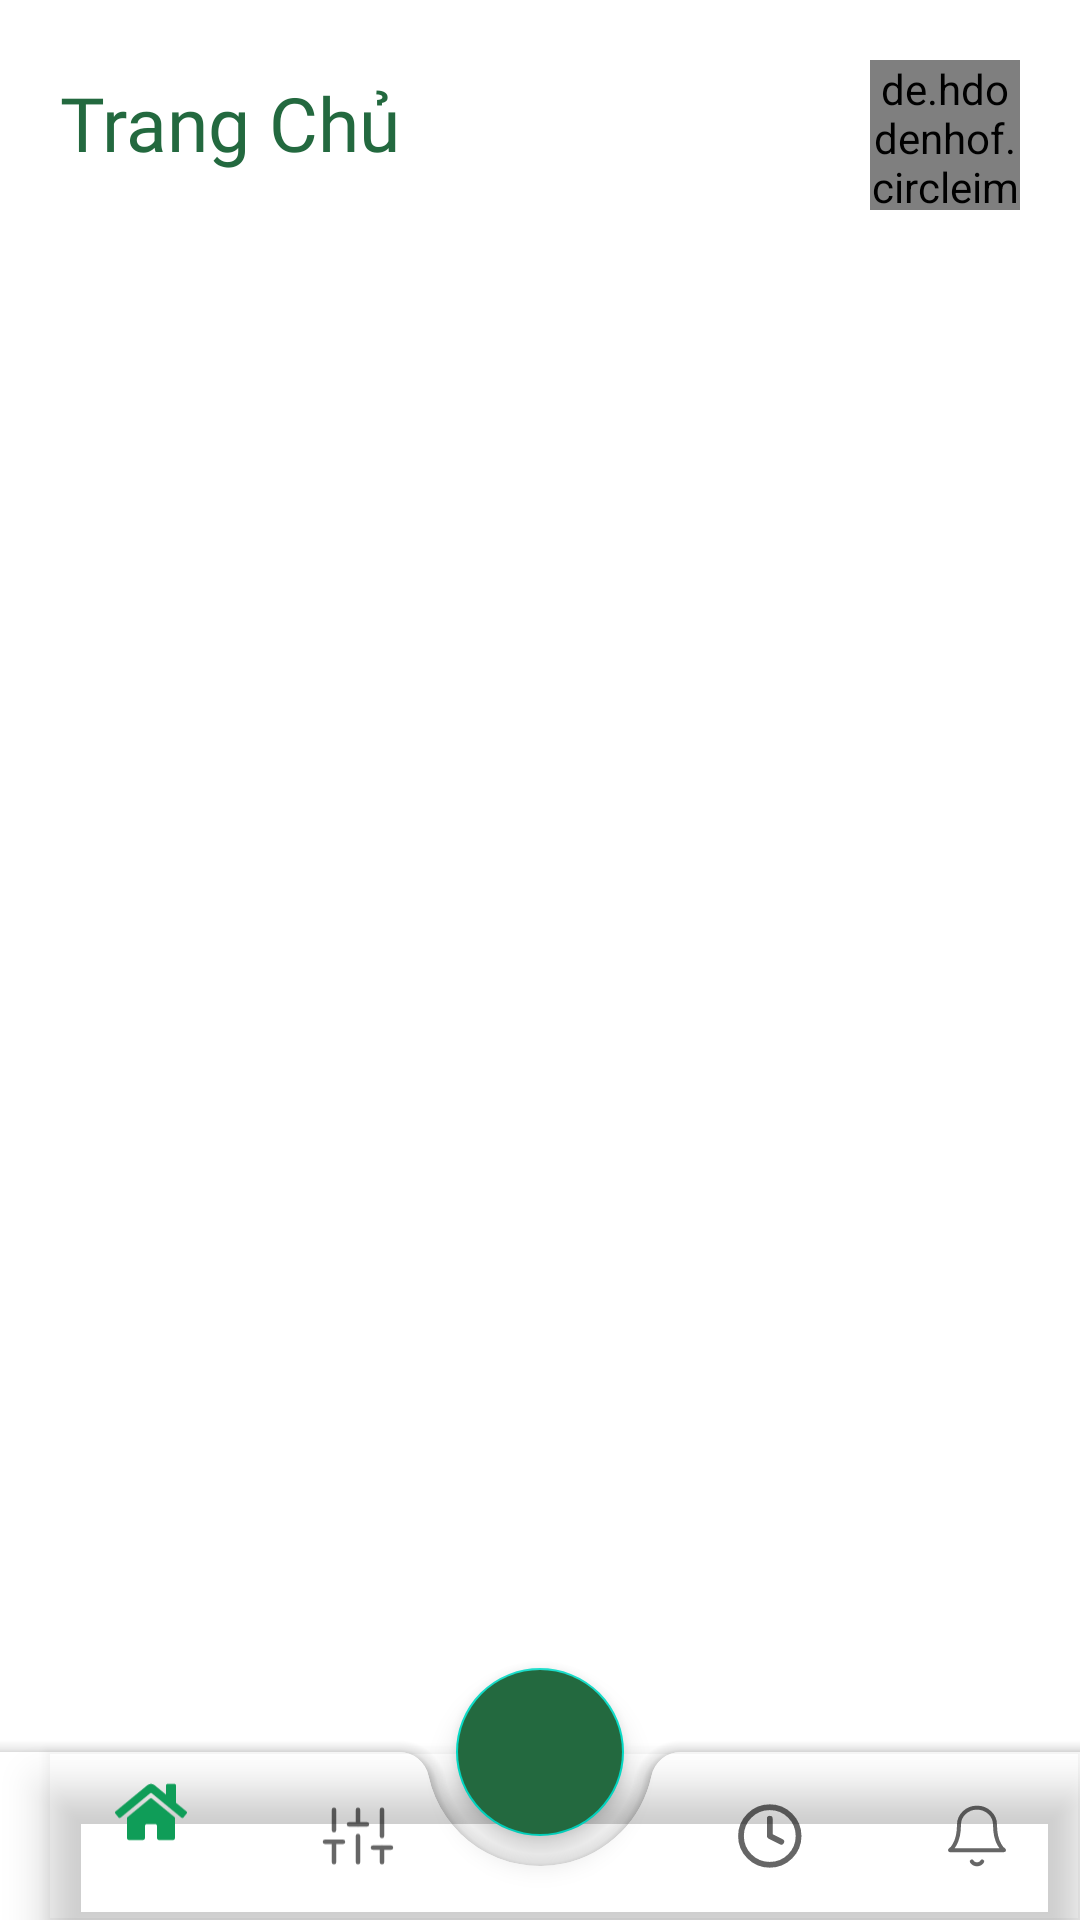

The Android layout XML behind this screen, and the referenced resources:
<!-- AndroidManifest.xml: activity theme Theme.Iplant.NoActionBarandStatusBar -->
<!-- res/layout/activity_main.xml -->
<?xml version="1.0" encoding="utf-8"?>
<androidx.constraintlayout.widget.ConstraintLayout xmlns:android="http://schemas.android.com/apk/res/android"
    xmlns:app="http://schemas.android.com/apk/res-auto"
    xmlns:tools="http://schemas.android.com/tools"
    android:layout_width="match_parent"
    android:layout_height="match_parent"
    tools:context=".MainActivity"
    android:orientation="vertical">

    <de.hdodenhof.circleimageview.CircleImageView
        android:id="@+id/imageAvatar"
        android:layout_width="0dp"
        android:layout_height="50dp"
        android:layout_marginTop="20dp"
        android:layout_marginEnd="20dp"
        android:src="@drawable/ic_eye"
        app:layout_constraintDimensionRatio="1:1"
        app:layout_constraintEnd_toEndOf="parent"
        app:layout_constraintTop_toTopOf="parent" />

    <TextView
        android:id="@+id/txtLabel"
        android:layout_width="wrap_content"
        android:layout_height="wrap_content"
        android:fontFamily="@font/nunito_sans_extrabold"
        android:text="Trang Chủ"
        android:textColor="@color/green_light"
        android:textSize="25sp"
        android:layout_marginStart="20dp"
        android:layout_marginTop="24dp"
        app:layout_constraintStart_toStartOf="parent"
        app:layout_constraintTop_toTopOf="parent" />

    <androidx.constraintlayout.widget.Guideline
        android:id="@+id/guideline"
        android:layout_width="wrap_content"
        android:layout_height="wrap_content"
        android:orientation="horizontal"
        app:layout_constraintGuide_percent="0.25" />

    <FrameLayout
        android:id="@+id/frameLayout"
        android:layout_width="0dp"
        android:layout_height="0dp"
        app:layout_constraintBottom_toBottomOf="parent"
        app:layout_constraintEnd_toEndOf="parent"
        app:layout_constraintStart_toStartOf="parent"
        app:layout_constraintTop_toBottomOf="@+id/imageAvatar">

    </FrameLayout>

    <androidx.coordinatorlayout.widget.CoordinatorLayout
        android:id="@+id/coordinator"
        android:layout_width="match_parent"
        android:layout_height="100dp"
        app:layout_constraintBottom_toBottomOf="parent"
        app:layout_constraintStart_toStartOf="parent">
        <com.google.android.material.bottomappbar.BottomAppBar
            android:id="@+id/bottomBar"
            android:layout_width="match_parent"
            android:layout_height="wrap_content"
            android:layout_gravity="bottom"
            app:fabCradleMargin="10dp"
            app:fabCradleRoundedCornerRadius="10dp"
            app:fabCradleVerticalOffset="0dp">
            <com.google.android.material.bottomnavigation.BottomNavigationView
                android:layout_width="match_parent"
                android:layout_height="wrap_content"
                android:id="@+id/navigationBottom"
                android:background="@android:color/transparent"
                app:menu="@menu/navigation_bottom"/>
        </com.google.android.material.bottomappbar.BottomAppBar>

        <com.google.android.material.floatingactionbutton.FloatingActionButton
            android:id="@+id/navigationAdd"
            android:layout_width="wrap_content"
            android:layout_height="wrap_content"
            android:backgroundTint="@color/green_light"
            android:src="@drawable/ic_add_white"
            android:tintMode="@integer/material_motion_duration_long_1"
            app:layout_anchor="@+id/bottomBar"
            tools:ignore="SpeakableTextPresentCheck" />
    </androidx.coordinatorlayout.widget.CoordinatorLayout>


</androidx.constraintlayout.widget.ConstraintLayout>
<!-- resources referenced by this layout -->
<resources>
  <color name="green_light">#23693F</color>
  <!-- drawable ic_eye (drawable) -->
  <vector xmlns:android="http://schemas.android.com/apk/res/android"
      android:width="25dp"
      android:height="25dp"
      android:viewportWidth="25"
      android:viewportHeight="25">
    <group>
      <clip-path
          android:pathData="M0.3118,0.0323h24v24h-24z"/>
      <path
          android:pathData="M1.3118,12.0323C1.3118,12.0323 5.3118,4.0323 12.3118,4.0323C19.3118,4.0323 23.3118,12.0323 23.3118,12.0323C23.3118,12.0323 19.3118,20.0323 12.3118,20.0323C5.3118,20.0323 1.3118,12.0323 1.3118,12.0323Z"
          android:strokeLineJoin="round"
          android:strokeWidth="2"
          android:fillColor="#00000000"
          android:strokeColor="#000000"
          android:strokeLineCap="round"/>
      <path
          android:pathData="M12.3118,15.0323C13.9686,15.0323 15.3118,13.6891 15.3118,12.0323C15.3118,10.3754 13.9686,9.0323 12.3118,9.0323C10.6549,9.0323 9.3118,10.3754 9.3118,12.0323C9.3118,13.6891 10.6549,15.0323 12.3118,15.0323Z"
          android:strokeLineJoin="round"
          android:strokeWidth="2"
          android:fillColor="#00000000"
          android:strokeColor="#000000"
          android:strokeLineCap="round"/>
    </group>
  </vector>
  <style name="Theme.Iplant.NoActionBarandStatusBar">
          <item name="windowActionBar">false</item>
          <item name="windowNoTitle">true</item>
          <item name="android:windowTranslucentStatus">true</item>
          <item name="android:windowTranslucentNavigation">true</item>
          <item name="android:fitsSystemWindows">true</item>
      </style>
</resources>
